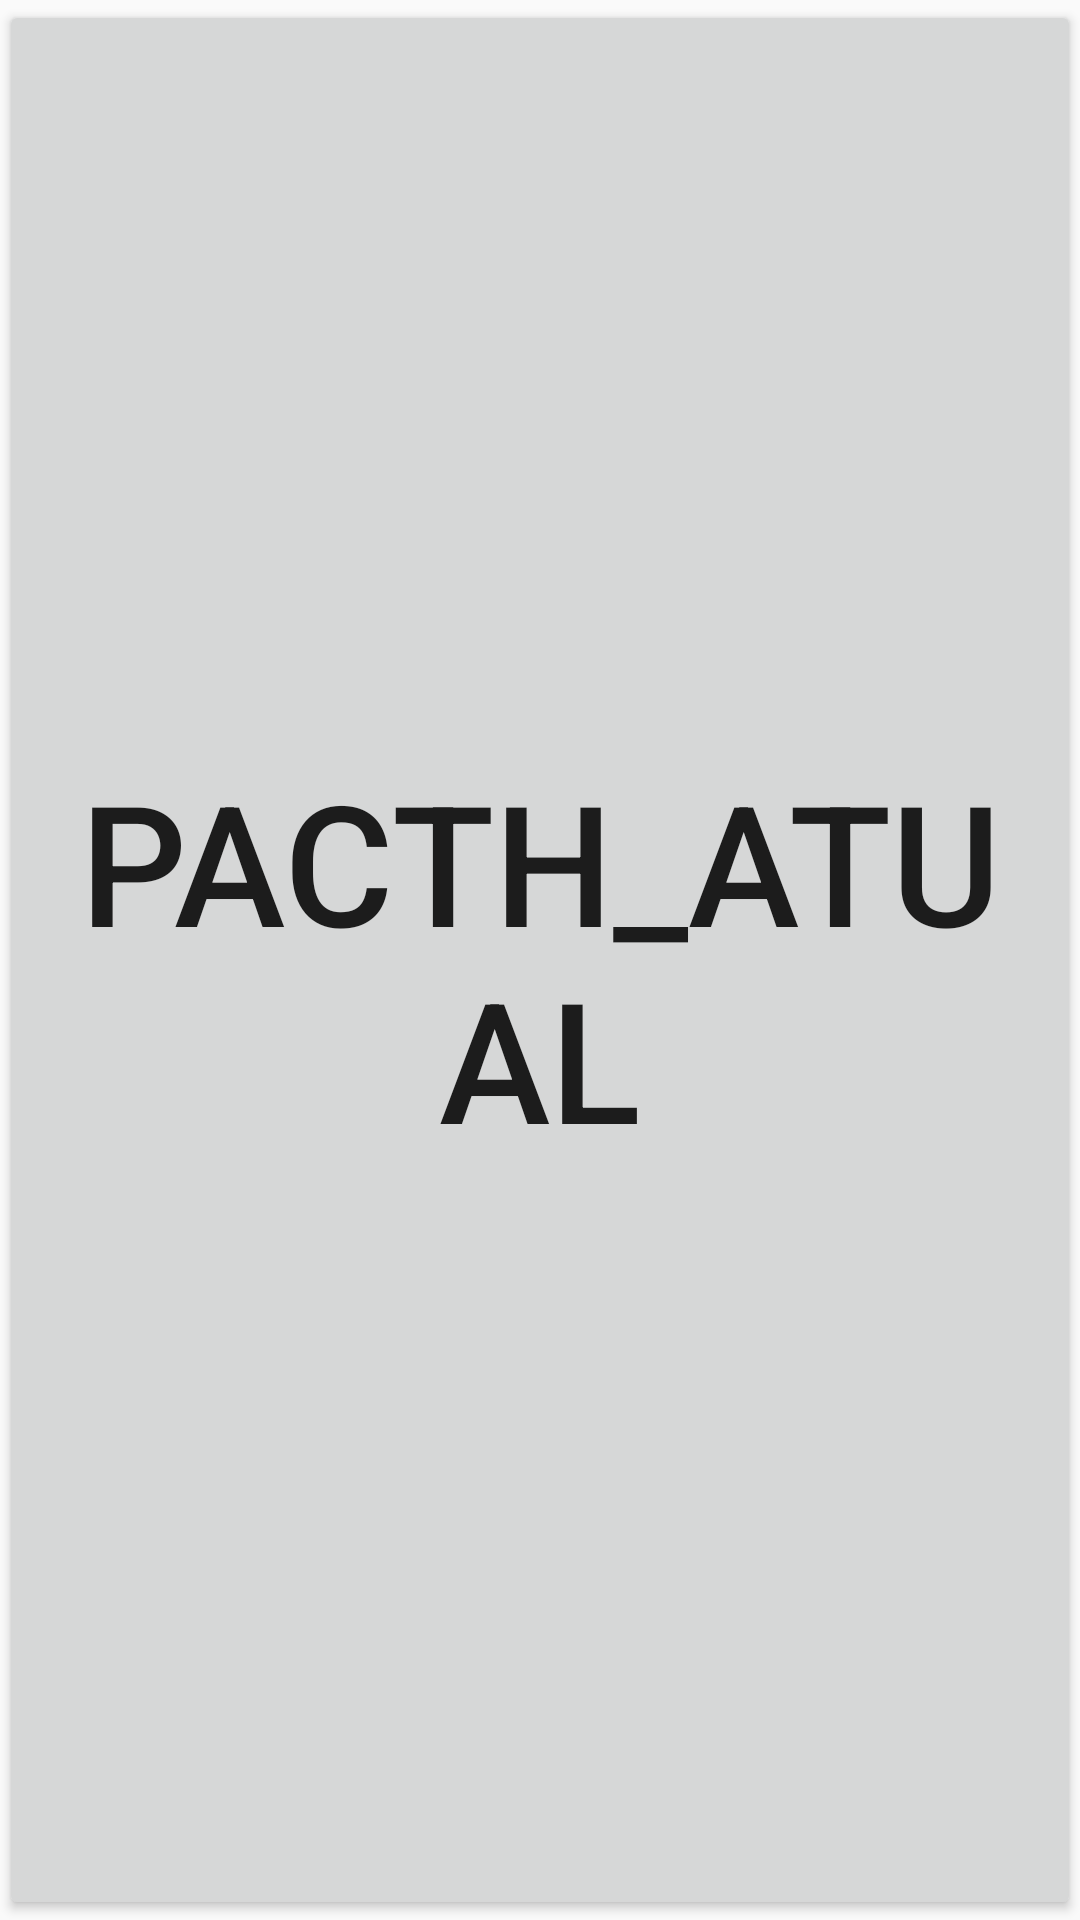

Here is an Android app screen rendered from its layout file. Give the layout XML and the strings, colors and styles it references.
<!-- AndroidManifest.xml: application theme AppTheme -->
<!-- res/layout/activity_main.xml -->
<?xml version="1.0" encoding="utf-8"?>
<RelativeLayout
    xmlns:android="http://schemas.android.com/apk/res/android"
    xmlns:tools="http://schemas.android.com/tools"
    android:layout_width="match_parent"
    android:layout_height="match_parent"
    android:paddingLeft="@dimen/activity_horizontal_margin"
    android:paddingRight="@dimen/activity_horizontal_margin"
    android:paddingTop="@dimen/activity_vertical_margin"
    android:paddingBottom="@dimen/activity_vertical_margin"
    tools:context="com.pedalpi.pedalpi.MainActivity">

    <Button
        android:layout_width="wrap_content"
        android:layout_height="wrap_content"
        android:text="Pacth_atual"
        android:id="@+id/button"
        android:layout_alignParentBottom="true"
        android:layout_alignParentRight="true"
        android:layout_alignParentEnd="true"
        android:layout_alignParentTop="true"
        android:layout_alignParentLeft="true"
        android:layout_alignParentStart="true"
        android:textSize="@dimen/abc_action_bar_default_height_material" />

</RelativeLayout>
<!-- resources referenced by this layout -->
<resources>
  <style name="AppTheme" parent="Theme.AppCompat.Light.NoActionBar">
          
          <item name="colorPrimary">@color/colorPrimary</item>
          <item name="colorPrimaryDark">@color/colorPrimaryDark</item>
          <item name="colorAccent">@color/colorAccent</item>
      </style>
  <!-- not gathered from this repository: default colours our renderer supplied (Android Studio template values) -->
  <color name="colorPrimary">#FF6200EE</color>
  <color name="colorPrimaryDark">#FF3700B3</color>
  <color name="colorAccent">#FF03DAC5</color>
</resources>
